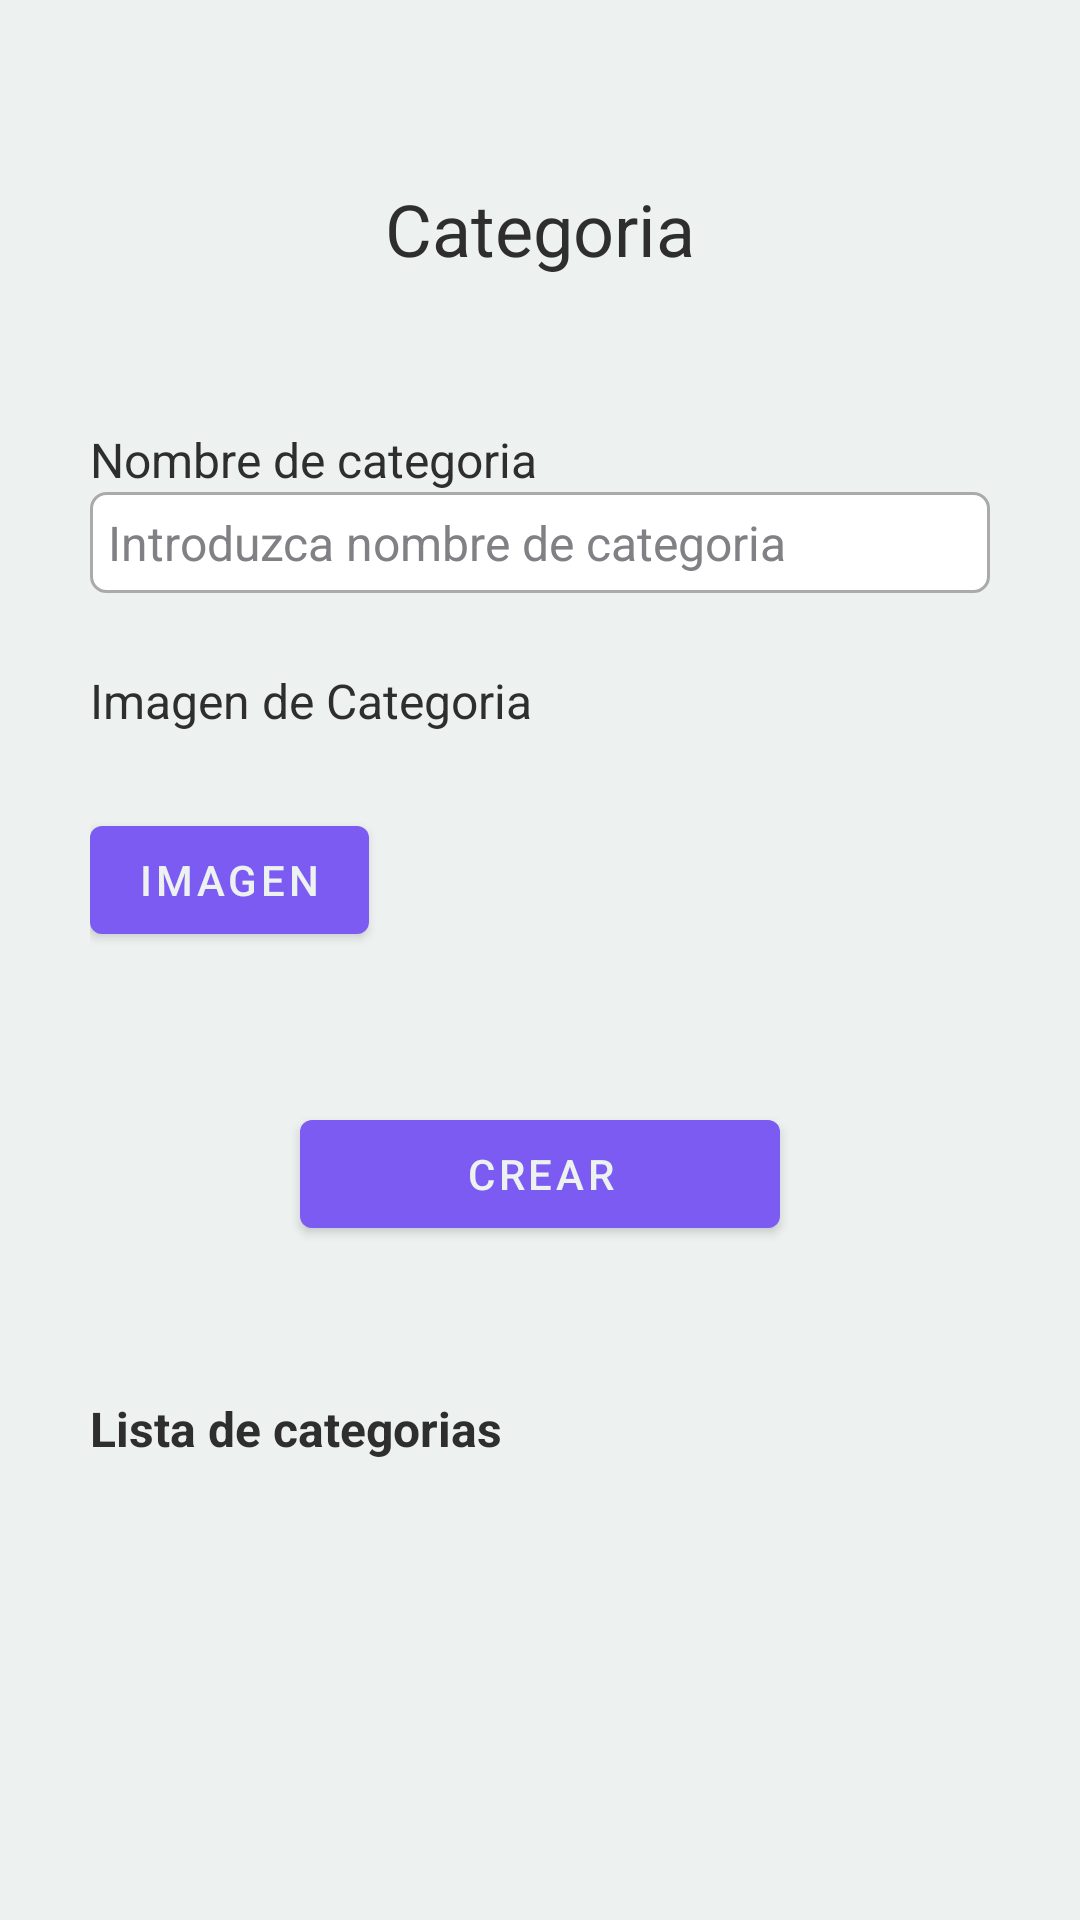

Here is an Android app screen rendered from its layout file. Give the layout XML and the strings, colors and styles it references.
<!-- AndroidManifest.xml: application theme Theme.MyApplication2 -->
<!-- res/layout/fragment_category.xml -->
<?xml version="1.0" encoding="utf-8"?>
<ScrollView xmlns:android="http://schemas.android.com/apk/res/android"
    xmlns:tools="http://schemas.android.com/tools"
    xmlns:app="http://schemas.android.com/apk/res-auto"
    android:layout_width="match_parent"
    android:layout_height="match_parent"
    tools:context=".ui.category.CategoryFragment">

    <RelativeLayout
        android:layout_width="match_parent"
        android:layout_height="wrap_content"
        android:padding="15dp"
        android:layout_margin="15dp">
        <TextView
            android:layout_width="match_parent"
            android:layout_height="wrap_content"
            android:id="@+id/tv_category"
            android:layout_marginTop="30dp"
            android:textColor="@color/title"
            android:text="@string/category"
            android:textAlignment="center"
            android:textAppearance="@style/TextAppearance.AppCompat.Headline" />
        <TextView
            android:layout_width="match_parent"
            android:layout_height="wrap_content"
            android:id="@+id/tv_addcat"
            android:layout_below="@id/tv_category"
            android:textColor="@color/title"
            android:layout_marginTop="50dp"
            android:text="@string/tv_catname"
            android:textSize="16sp" />
        <EditText
            android:layout_width="match_parent"
            android:layout_height="wrap_content"
            android:id="@+id/et_addcat"
            android:textColor="@color/black"
            android:layout_below="@id/tv_addcat"
            android:hint="@string/hint_catname"
            android:inputType="text"
            android:padding="6dp"
            android:textSize="16sp"
            android:background="@drawable/border" />
        <TextView
            android:layout_width="match_parent"
            android:layout_height="wrap_content"
            android:id="@+id/tv_addImage"
            android:layout_below="@id/et_addcat"
            android:textColor="@color/title"
            android:layout_marginTop="25dp"
            android:text="@string/tv_catimage"
            android:textSize="16sp" />
        <ImageView
            android:layout_width="50dp"
            android:layout_height="wrap_content"
            android:id="@+id/im_image"
            android:layout_below="@id/tv_addImage" />
        <com.google.android.material.button.MaterialButton
            android:layout_width="wrap_content"
            android:layout_height="wrap_content"
            android:id="@+id/b_image"
            android:text="@string/btn_image"
            android:layout_marginTop="25dp"
            android:layout_below="@id/tv_addImage" />
        <com.google.android.material.button.MaterialButton
            android:layout_width="match_parent"
            android:layout_height="wrap_content"
            android:id="@+id/b_addcat"
            android:text="@string/btn_add"
            android:layout_marginTop="50dp"
            android:layout_marginLeft="70dp"
            android:layout_marginRight="70dp"
            android:layout_below="@id/b_image" />
        <TextView
            android:layout_width="match_parent"
            android:layout_height="wrap_content"
            android:id="@+id/tv_listcat"
            android:layout_below="@id/b_addcat"
            android:textColor="@color/title"
            android:layout_marginTop="50dp"
            android:text="@string/list_category"
            android:textSize="16sp"
            android:textStyle="bold" />
        <androidx.recyclerview.widget.RecyclerView
            android:layout_width="match_parent"
            android:layout_height="wrap_content"
            android:id="@+id/rv_category"
            android:layout_below="@id/tv_listcat"
            android:layout_marginTop="10dp"
            android:padding="8dp"
            android:clipToPadding="false" />
    </RelativeLayout>

</ScrollView>
<!-- resources referenced by this layout -->
<resources>
  <color name="black">#FF000000</color>
  <color name="title">#2F2E2E</color>
  <!-- drawable border (drawable) -->
  <?xml version="1.0" encoding="utf-8"?>
  <shape xmlns:android="http://schemas.android.com/apk/res/android">
      <solid android:color="#FFFFFF" />
      <stroke android:width="1dp" android:color="#AAAAAA" />
      <corners android:radius="5dp" />
  </shape>
  <string name="btn_add">Crear</string>
  <string name="btn_image">Imagen</string>
  <string name="category">Categoria</string>
  <string name="hint_catname">Introduzca nombre de categoria</string>
  <string name="list_category">Lista de categorias</string>
  <string name="tv_catimage">Imagen de Categoria</string>
  <string name="tv_catname">Nombre de categoria</string>
  <style name="Theme.MyApplication2" parent="Theme.MaterialComponents.DayNight.NoActionBar">
          
          <item name="colorPrimary">@color/buttons</item>
          <item name="colorPrimaryVariant">@color/title</item>
          <item name="colorOnPrimary">@color/background</item>
  
          
          <item name="colorSecondary">@color/buttons</item>
          <item name="colorSecondaryVariant">@color/info</item>
          <item name="colorOnSecondary">@color/menu</item>
  
          
          <item name="android:colorBackground">@color/background</item>
          <item name="colorSurface">@color/background</item>
          <item name="colorOnBackground">@color/title</item>
          <item name="colorOnSurface">@color/title</item>
  
          
          <item name="android:textColor">@color/title</item>
          <item name="android:textColorHint">@color/info</item>
  
          
          <item name="android:statusBarColor">?attr/colorPrimaryVariant</item>
          <item name="android:navigationBarColor">?attr/colorPrimary</item>
      </style>
  <color name="buttons">#7B5BF2</color>
  <color name="background">#EDF2F1</color>
  <color name="info">#808085</color>
  <color name="menu">#09184D</color>
</resources>
